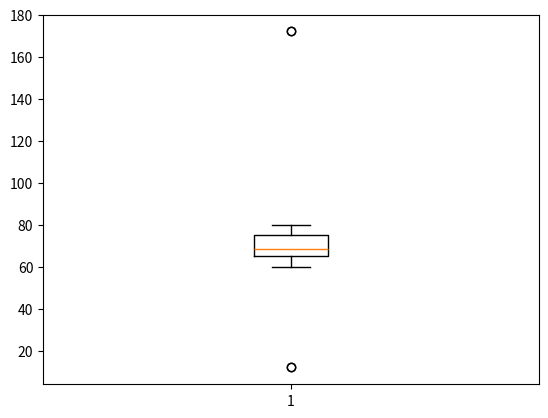

Here is the Python script that generated this plot: (Note: this script raises an exception after producing the figure.)
import pandas as pd
import numpy as np


cricket_data = {'name': ['Sneha', 'Rima', 'Rishi', 'James', 'Elina', 'Rishita', 'Raktim', 'Shreya', 'Ronita', 'Sohini'],
'score': [78, 42, 118, 22, 34, 20, np.nan, np.nan, 8, np.nan],
'matches': [1, 3, 2, 3, 2, 3, 1, 1, 2, 1]}

labels = ['a', 'b', 'c', 'd', 'e', 'f', 'g', 'h', 'i', 'j']
df = pd.DataFrame(cricket_data , index=labels)

new = df.iloc[[1,2,3],[1,2]]
print(new)
print('\n\n')
import random
import matplotlib.pyplot as plt

height = []
   
for i in range(50):
    height.append(random.randint(60, 80))
height[10] = 172
height[20] = 172
height[30] = 12
height[40] = 12
   
plt.boxplot(height)
plt.show()
import pandas as pd
import numpy as np 

#custom dictionary 
Data = {'A':[1, 4, 6, 9], 
        'B':[np.NaN, 5, 8, np.NaN], 
        'C':[7, 3, np.NaN, 2], 
        'D':[1, np.NaN, np.NaN, np.NaN]} 
labels = ['1', '2', '3', '4']
data = pd.DataFrame(Data,index = labels) 

print("Number of observation:",len(data.index))
print("Number of NaN datas:",data.isnull().sum().sum())